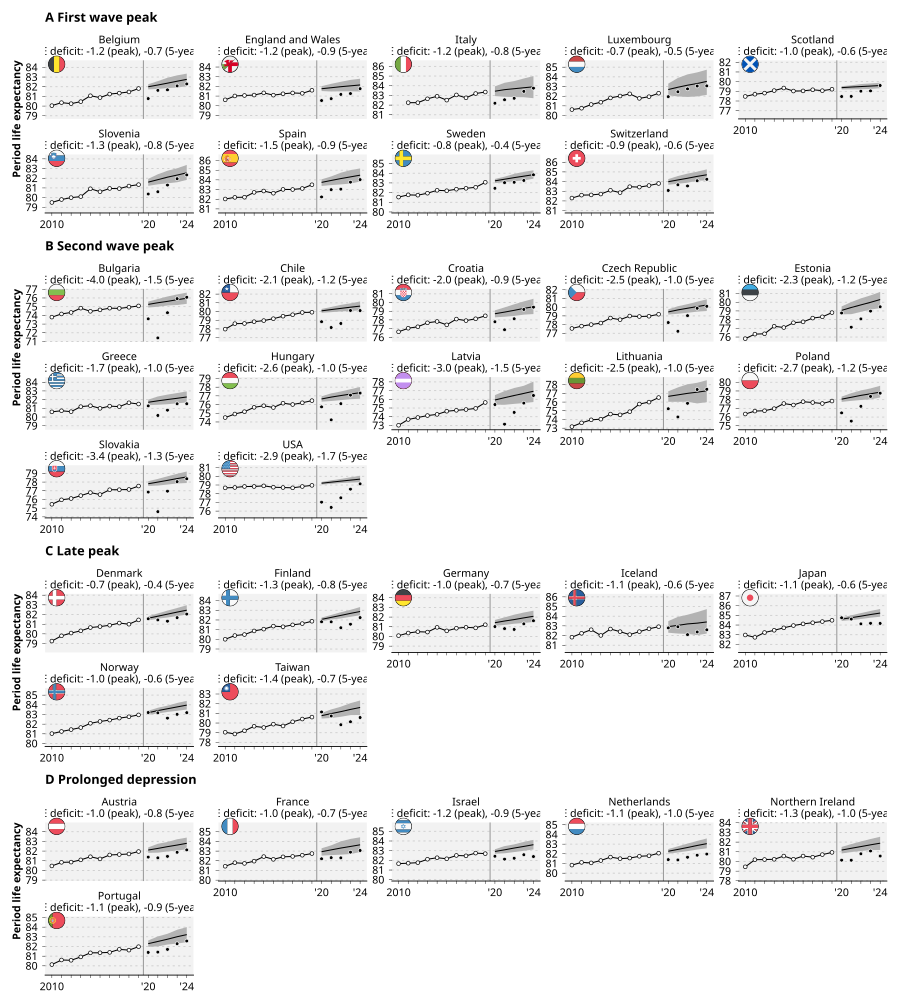

The file beside this chart, header and first rows:
group, region_iso, year, year_int, e0_actual, e0_expected_avg, e0_expected_q025, e0_expected_q975, e0_deficit_avg, e0_deficit_q025, e0_deficit_q975, region_code_iso3166_2_alpha3, country_code_iso3166_1, country_code_iso3166_1_alpha3, region_code_stmf, calendar_stmf, region_code_hmd, region_code_wpp, region_code_coverage, region_name_en, region_name_de, region_name_short, region_level, country_name
D Prolonged depression, AT, 2010, 2010, 80.46, NA, NA, NA, NA, NA, NA, AUT, AT, AUT, AUT, iso_week_date, AUT, 40, Austria, Austria, Österreich, AUT, 0, Austria
D Prolonged depression, AT, 2011, 2011, 80.83, NA, NA, NA, NA, NA, NA, AUT, AT, AUT, AUT, iso_week_date, AUT, 40, Austria, Austria, Österreich, AUT, 0, Austria
D Prolonged depression, AT, 2012, 2012, 80.86, NA, NA, NA, NA, NA, NA, AUT, AT, AUT, AUT, iso_week_date, AUT, 40, Austria, Austria, Österreich, AUT, 0, Austria
D Prolonged depression, AT, 2013, 2013, 81.09, NA, NA, NA, NA, NA, NA, AUT, AT, AUT, AUT, iso_week_date, AUT, 40, Austria, Austria, Österreich, AUT, 0, Austria
D Prolonged depression, AT, 2014, 2014, 81.41, NA, NA, NA, NA, NA, NA, AUT, AT, AUT, AUT, iso_week_date, AUT, 40, Austria, Austria, Österreich, AUT, 0, Austria
D Prolonged depression, AT, 2015, 2015, 81.19, NA, NA, NA, NA, NA, NA, AUT, AT, AUT, AUT, iso_week_date, AUT, 40, Austria, Austria, Österreich, AUT, 0, Austria
D Prolonged depression, AT, 2016, 2016, 81.6, NA, NA, NA, NA, NA, NA, AUT, AT, AUT, AUT, iso_week_date, AUT, 40, Austria, Austria, Österreich, AUT, 0, Austria
D Prolonged depression, AT, 2017, 2017, 81.64, NA, NA, NA, NA, NA, NA, AUT, AT, AUT, AUT, iso_week_date, AUT, 40, Austria, Austria, Österreich, AUT, 0, Austria
D Prolonged depression, AT, 2018, 2018, 81.7, NA, NA, NA, NA, NA, NA, AUT, AT, AUT, AUT, iso_week_date, AUT, 40, Austria, Austria, Österreich, AUT, 0, Austria
D Prolonged depression, AT, 2019, 2019, 81.95, NA, NA, NA, NA, NA, NA, AUT, AT, AUT, AUT, iso_week_date, AUT, 40, Austria, Austria, Österreich, AUT, 0, Austria
D Prolonged depression, AT, 2020, 2020, 81.38, 82.11, 81.82, 82.38, -0.7289, -1.053, -0.4475, AUT, AT, AUT, AUT, iso_week_date, AUT, 40, Austria, Austria, Österreich, AUT, 0, Austria
D Prolonged depression, AT, 2021, 2021, 81.3, 82.27, 81.84, 82.75, -0.9766, -1.462, -0.5548, AUT, AT, AUT, AUT, iso_week_date, AUT, 40, Austria, Austria, Österreich, AUT, 0, Austria
D Prolonged depression, AT, 2022, 2022, 81.45, 82.46, 81.96, 82.94, -1.008, -1.504, -0.5066, AUT, AT, AUT, AUT, iso_week_date, AUT, 40, Austria, Austria, Österreich, AUT, 0, Austria
D Prolonged depression, AT, 2023, 2023, 81.87, 82.62, 82.05, 83.22, -0.7461, -1.338, -0.1944, AUT, AT, AUT, AUT, iso_week_date, AUT, 40, Austria, Austria, Österreich, AUT, 0, Austria
D Prolonged depression, AT, 2024, 2024, 82.12, 82.8, 82.18, 83.39, -0.6797, -1.275, -0.05631, AUT, AT, AUT, AUT, iso_week_date, AUT, 40, Austria, Austria, Österreich, AUT, 0, Austria
D Prolonged depression, AT, 2020-2024, NA, 81.63, 82.45, 82, 82.88, -0.8264, -1.273, -0.3791, AUT, AT, AUT, AUT, iso_week_date, AUT, 40, Austria, Austria, Österreich, AUT, 0, Austria
A First wave peak, BE, 2010, 2010, 80.04, NA, NA, NA, NA, NA, NA, BEL, BE, BEL, BEL, iso_week_date, BEL, 56, Belgium, Belgium, Belgien, BEL, 0, Belgium
A First wave peak, BE, 2011, 2011, 80.35, NA, NA, NA, NA, NA, NA, BEL, BE, BEL, BEL, iso_week_date, BEL, 56, Belgium, Belgium, Belgien, BEL, 0, Belgium
A First wave peak, BE, 2012, 2012, 80.25, NA, NA, NA, NA, NA, NA, BEL, BE, BEL, BEL, iso_week_date, BEL, 56, Belgium, Belgium, Belgien, BEL, 0, Belgium
A First wave peak, BE, 2013, 2013, 80.46, NA, NA, NA, NA, NA, NA, BEL, BE, BEL, BEL, iso_week_date, BEL, 56, Belgium, Belgium, Belgien, BEL, 0, Belgium
A First wave peak, BE, 2014, 2014, 81.07, NA, NA, NA, NA, NA, NA, BEL, BE, BEL, BEL, iso_week_date, BEL, 56, Belgium, Belgium, Belgien, BEL, 0, Belgium
A First wave peak, BE, 2015, 2015, 80.87, NA, NA, NA, NA, NA, NA, BEL, BE, BEL, BEL, iso_week_date, BEL, 56, Belgium, Belgium, Belgien, BEL, 0, Belgium
A First wave peak, BE, 2016, 2016, 81.24, NA, NA, NA, NA, NA, NA, BEL, BE, BEL, BEL, iso_week_date, BEL, 56, Belgium, Belgium, Belgien, BEL, 0, Belgium
A First wave peak, BE, 2017, 2017, 81.34, NA, NA, NA, NA, NA, NA, BEL, BE, BEL, BEL, iso_week_date, BEL, 56, Belgium, Belgium, Belgien, BEL, 0, Belgium
A First wave peak, BE, 2018, 2018, 81.46, NA, NA, NA, NA, NA, NA, BEL, BE, BEL, BEL, iso_week_date, BEL, 56, Belgium, Belgium, Belgien, BEL, 0, Belgium
A First wave peak, BE, 2019, 2019, 81.81, NA, NA, NA, NA, NA, NA, BEL, BE, BEL, BEL, iso_week_date, BEL, 56, Belgium, Belgium, Belgien, BEL, 0, Belgium
A First wave peak, BE, 2020, 2020, 80.77, 82, 81.72, 82.26, -1.224, -1.518, -0.9614, BEL, BE, BEL, BEL, iso_week_date, BEL, 56, Belgium, Belgium, Belgien, BEL, 0, Belgium
A First wave peak, BE, 2021, 2021, 81.63, 82.18, 81.77, 82.58, -0.549, -0.9488, -0.1387, BEL, BE, BEL, BEL, iso_week_date, BEL, 56, Belgium, Belgium, Belgien, BEL, 0, Belgium
A First wave peak, BE, 2022, 2022, 81.68, 82.37, 81.86, 82.93, -0.6878, -1.244, -0.1762, BEL, BE, BEL, BEL, iso_week_date, BEL, 56, Belgium, Belgium, Belgien, BEL, 0, Belgium
A First wave peak, BE, 2023, 2023, 82.08, 82.57, 81.92, 83.17, -0.4864, -1.086, 0.1408, BEL, BE, BEL, BEL, iso_week_date, BEL, 56, Belgium, Belgium, Belgien, BEL, 0, Belgium
A First wave peak, BE, 2024, 2024, 82.29, 82.76, 82.04, 83.35, -0.4713, -1.065, 0.2297, BEL, BE, BEL, BEL, iso_week_date, BEL, 56, Belgium, Belgium, Belgien, BEL, 0, Belgium
A First wave peak, BE, 2020-2024, NA, 81.67, 82.37, 81.92, 82.82, -0.6999, -1.145, -0.2555, BEL, BE, BEL, BEL, iso_week_date, BEL, 56, Belgium, Belgium, Belgien, BEL, 0, Belgium
B Second wave peak, BG, 2010, 2010, 73.8, NA, NA, NA, NA, NA, NA, BGR, BG, BGR, BGR, iso_week_date, BGR, 100, Bulgaria, Bulgaria, Bulgarien, BGR, 0, Bulgaria
B Second wave peak, BG, 2011, 2011, 74.16, NA, NA, NA, NA, NA, NA, BGR, BG, BGR, BGR, iso_week_date, BGR, 100, Bulgaria, Bulgaria, Bulgarien, BGR, 0, Bulgaria
B Second wave peak, BG, 2012, 2012, 74.33, NA, NA, NA, NA, NA, NA, BGR, BG, BGR, BGR, iso_week_date, BGR, 100, Bulgaria, Bulgaria, Bulgarien, BGR, 0, Bulgaria
B Second wave peak, BG, 2013, 2013, 74.83, NA, NA, NA, NA, NA, NA, BGR, BG, BGR, BGR, iso_week_date, BGR, 100, Bulgaria, Bulgaria, Bulgarien, BGR, 0, Bulgaria
B Second wave peak, BG, 2014, 2014, 74.47, NA, NA, NA, NA, NA, NA, BGR, BG, BGR, BGR, iso_week_date, BGR, 100, Bulgaria, Bulgaria, Bulgarien, BGR, 0, Bulgaria
B Second wave peak, BG, 2015, 2015, 74.63, NA, NA, NA, NA, NA, NA, BGR, BG, BGR, BGR, iso_week_date, BGR, 100, Bulgaria, Bulgaria, Bulgarien, BGR, 0, Bulgaria
B Second wave peak, BG, 2016, 2016, 74.83, NA, NA, NA, NA, NA, NA, BGR, BG, BGR, BGR, iso_week_date, BGR, 100, Bulgaria, Bulgaria, Bulgarien, BGR, 0, Bulgaria
B Second wave peak, BG, 2017, 2017, 74.8, NA, NA, NA, NA, NA, NA, BGR, BG, BGR, BGR, iso_week_date, BGR, 100, Bulgaria, Bulgaria, Bulgarien, BGR, 0, Bulgaria
B Second wave peak, BG, 2018, 2018, 74.93, NA, NA, NA, NA, NA, NA, BGR, BG, BGR, BGR, iso_week_date, BGR, 100, Bulgaria, Bulgaria, Bulgarien, BGR, 0, Bulgaria
B Second wave peak, BG, 2019, 2019, 75.08, NA, NA, NA, NA, NA, NA, BGR, BG, BGR, BGR, iso_week_date, BGR, 100, Bulgaria, Bulgaria, Bulgarien, BGR, 0, Bulgaria
B Second wave peak, BG, 2020, 2020, 73.6, 75.26, 74.9, 75.58, -1.663, -1.989, -1.326, BGR, BG, BGR, BGR, iso_week_date, BGR, 100, Bulgaria, Bulgaria, Bulgarien, BGR, 0, Bulgaria
B Second wave peak, BG, 2021, 2021, 71.4, 75.45, 74.99, 75.88, -4.045, -4.485, -3.578, BGR, BG, BGR, BGR, iso_week_date, BGR, 100, Bulgaria, Bulgaria, Bulgarien, BGR, 0, Bulgaria
B Second wave peak, BG, 2022, 2022, 74.31, 75.61, 75.13, 76.17, -1.304, -1.854, -0.8158, BGR, BG, BGR, BGR, iso_week_date, BGR, 100, Bulgaria, Bulgaria, Bulgarien, BGR, 0, Bulgaria
B Second wave peak, BG, 2023, 2023, 75.92, 75.8, 75.19, 76.41, 0.1248, -0.4876, 0.7432, BGR, BG, BGR, BGR, iso_week_date, BGR, 100, Bulgaria, Bulgaria, Bulgarien, BGR, 0, Bulgaria
B Second wave peak, BG, 2024, 2024, 76.08, 75.97, 75.33, 76.62, 0.1113, -0.5465, 0.7327, BGR, BG, BGR, BGR, iso_week_date, BGR, 100, Bulgaria, Bulgaria, Bulgarien, BGR, 0, Bulgaria
B Second wave peak, BG, 2020-2024, NA, 74.12, 75.61, 75.15, 76.09, -1.489, -1.943, -1.039, BGR, BG, BGR, BGR, iso_week_date, BGR, 100, Bulgaria, Bulgaria, Bulgarien, BGR, 0, Bulgaria
A First wave peak, CH, 2010, 2010, 82.3, NA, NA, NA, NA, NA, NA, CHE, CH, CHE, CHE, iso_week_date, CHE, 756, Switzerland, Switzerland, Schweiz, CHE, 0, Switzerland
A First wave peak, CH, 2011, 2011, 82.6, NA, NA, NA, NA, NA, NA, CHE, CH, CHE, CHE, iso_week_date, CHE, 756, Switzerland, Switzerland, Schweiz, CHE, 0, Switzerland
A First wave peak, CH, 2012, 2012, 82.62, NA, NA, NA, NA, NA, NA, CHE, CH, CHE, CHE, iso_week_date, CHE, 756, Switzerland, Switzerland, Schweiz, CHE, 0, Switzerland
A First wave peak, CH, 2013, 2013, 82.71, NA, NA, NA, NA, NA, NA, CHE, CH, CHE, CHE, iso_week_date, CHE, 756, Switzerland, Switzerland, Schweiz, CHE, 0, Switzerland
A First wave peak, CH, 2014, 2014, 83.1, NA, NA, NA, NA, NA, NA, CHE, CH, CHE, CHE, iso_week_date, CHE, 756, Switzerland, Switzerland, Schweiz, CHE, 0, Switzerland
A First wave peak, CH, 2015, 2015, 82.86, NA, NA, NA, NA, NA, NA, CHE, CH, CHE, CHE, iso_week_date, CHE, 756, Switzerland, Switzerland, Schweiz, CHE, 0, Switzerland
A First wave peak, CH, 2016, 2016, 83.47, NA, NA, NA, NA, NA, NA, CHE, CH, CHE, CHE, iso_week_date, CHE, 756, Switzerland, Switzerland, Schweiz, CHE, 0, Switzerland
A First wave peak, CH, 2017, 2017, 83.43, NA, NA, NA, NA, NA, NA, CHE, CH, CHE, CHE, iso_week_date, CHE, 756, Switzerland, Switzerland, Schweiz, CHE, 0, Switzerland
A First wave peak, CH, 2018, 2018, 83.59, NA, NA, NA, NA, NA, NA, CHE, CH, CHE, CHE, iso_week_date, CHE, 756, Switzerland, Switzerland, Schweiz, CHE, 0, Switzerland
A First wave peak, CH, 2019, 2019, 83.8, NA, NA, NA, NA, NA, NA, CHE, CH, CHE, CHE, iso_week_date, CHE, 756, Switzerland, Switzerland, Schweiz, CHE, 0, Switzerland
A First wave peak, CH, 2020, 2020, 83.08, 83.99, 83.67, 84.26, -0.9043, -1.197, -0.597, CHE, CH, CHE, CHE, iso_week_date, CHE, 756, Switzerland, Switzerland, Schweiz, CHE, 0, Switzerland
A First wave peak, CH, 2021, 2021, 83.67, 84.17, 83.78, 84.58, -0.5023, -0.8901, -0.1283, CHE, CH, CHE, CHE, iso_week_date, CHE, 756, Switzerland, Switzerland, Schweiz, CHE, 0, Switzerland
... 484 more rows
